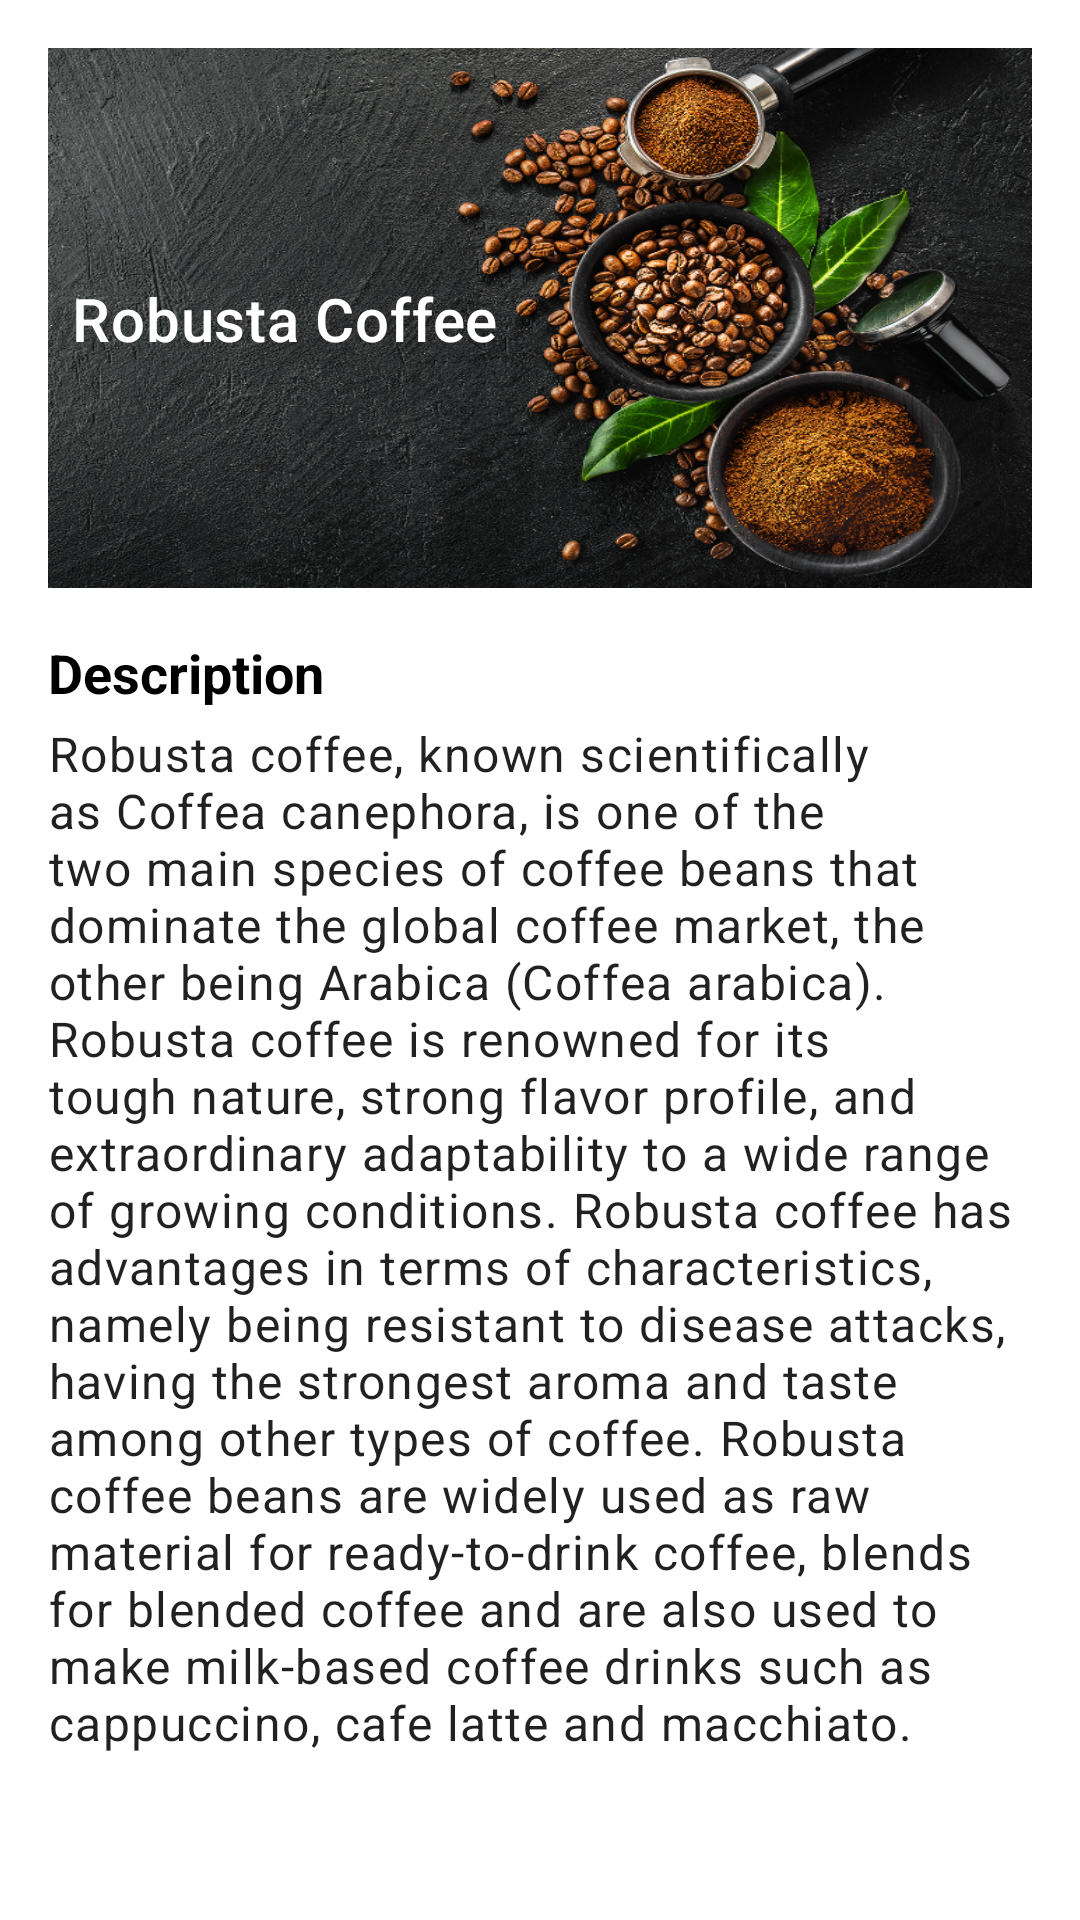

Android layout source for this screen:
<!-- AndroidManifest.xml: activity theme AppTheme.WithActionBar -->
<!-- res/layout/activity_detail_coffee.xml -->
<?xml version="1.0" encoding="utf-8"?>
<androidx.core.widget.NestedScrollView xmlns:android="http://schemas.android.com/apk/res/android"
    xmlns:app="http://schemas.android.com/apk/res-auto"
    xmlns:tools="http://schemas.android.com/tools"
    android:layout_width="match_parent"
    android:layout_height="match_parent">

    <androidx.constraintlayout.widget.ConstraintLayout
        android:layout_width="match_parent"
        android:layout_height="wrap_content"
        android:padding="@dimen/standard_padding"
        tools:context=".ui.menu.coffee.DetailCoffeeActivity">

        <FrameLayout
            android:id="@+id/widget"
            android:layout_width="match_parent"
            android:layout_height="180dp"
            android:background="@drawable/image_widget"
            app:layout_constraintEnd_toEndOf="parent"
            app:layout_constraintStart_toStartOf="parent"
            app:layout_constraintTop_toTopOf="parent" />

        
        <TextView
            android:id="@+id/textCoffeeName"
            style="@style/TextAppearance.MaterialComponents.Headline6"
            android:layout_width="wrap_content"
            android:layout_height="wrap_content"
            android:layout_marginStart="8dp"
            android:text="@string/tools_coffee"
            android:textColor="@color/white"
            app:layout_constraintBottom_toBottomOf="@+id/widget"
            app:layout_constraintStart_toStartOf="@+id/widget"
            app:layout_constraintTop_toTopOf="@+id/widget" />

        
        <TextView
            android:id="@+id/introductionHeadline"
            style="@style/HeadlineText"
            android:layout_width="match_parent"
            android:layout_height="wrap_content"
            android:layout_marginTop="16dp"
            android:text="@string/tools_description"
            app:layout_constraintTop_toBottomOf="@+id/widget" />

        
        <TextView
            android:id="@+id/introductionTextView"
            style="@style/TextAppearance.MaterialComponents.Body1"
            android:layout_width="match_parent"
            android:layout_height="wrap_content"
            android:layout_marginTop="4dp"
            android:text="@string/tools_coffee_description"
            app:layout_constraintTop_toBottomOf="@+id/introductionHeadline"
            tools:layout_editor_absoluteX="16dp"
            tools:ignore="VisualLintLongText" />

    </androidx.constraintlayout.widget.ConstraintLayout>
</androidx.core.widget.NestedScrollView>
<!-- resources referenced by this layout -->
<resources>
  <color name="white">#FFFFFFFF</color>
  <dimen name="standard_padding">16dp</dimen>
  <!-- drawable image_widget: png bitmap (drawable, 876760 bytes) -->
  <string name="tools_coffee">Robusta Coffee</string>
  <string name="tools_coffee_description">Robusta coffee, known scientifically as Coffea canephora, is one of the two main species of coffee beans that dominate the global coffee market, the other being Arabica (Coffea arabica). Robusta coffee is renowned for its tough nature, strong flavor profile, and extraordinary adaptability to a wide range of growing conditions. Robusta coffee has advantages in terms of characteristics, namely being resistant to disease attacks, having the strongest aroma and taste among other types of coffee. Robusta coffee beans are widely used as raw material for ready-to-drink coffee, blends for blended coffee and are also used to make milk-based coffee drinks such as cappuccino, cafe latte and macchiato.</string>
  <string name="tools_description">Description</string>
  <style name="HeadlineText" parent="@android:style/Widget.TextView">
          <item name="android:layout_height">wrap_content</item>
          <item name="android:layout_width">wrap_content</item>
          <item name="android:textColor">@color/black</item>
          <item name="android:textSize">18sp</item>
          <item name="android:textStyle">bold</item>
      </style>
  <style name="AppTheme.WithActionBar" parent="ActionBarTheme">
          <item name="windowActionBar">true</item>
          <item name="windowNoTitle">false</item>
      </style>
  <color name="black">#FF000000</color>
  <style name="ActionBarTheme" parent="Theme.MaterialComponents.DayNight.DarkActionBar">
          
          <item name="colorPrimary">@color/frame2</item>
          <item name="colorPrimaryVariant">@color/frame3</item>
          <item name="colorOnPrimary">@color/white</item>
          <item name="android:windowBackground">@color/white</item>
          
          <item name="colorSecondary">@color/teal_200</item>
          <item name="colorSecondaryVariant">@color/teal_700</item>
          <item name="colorOnSecondary">@color/black</item>
          
          <item name="android:statusBarColor">@color/frame3
          </item> 
      </style>
  <color name="frame2">#884A39</color>
  <color name="frame3">#3F2320</color>
  <color name="teal_200">#FF03DAC5</color>
  <color name="teal_700">#FF018786</color>
</resources>
